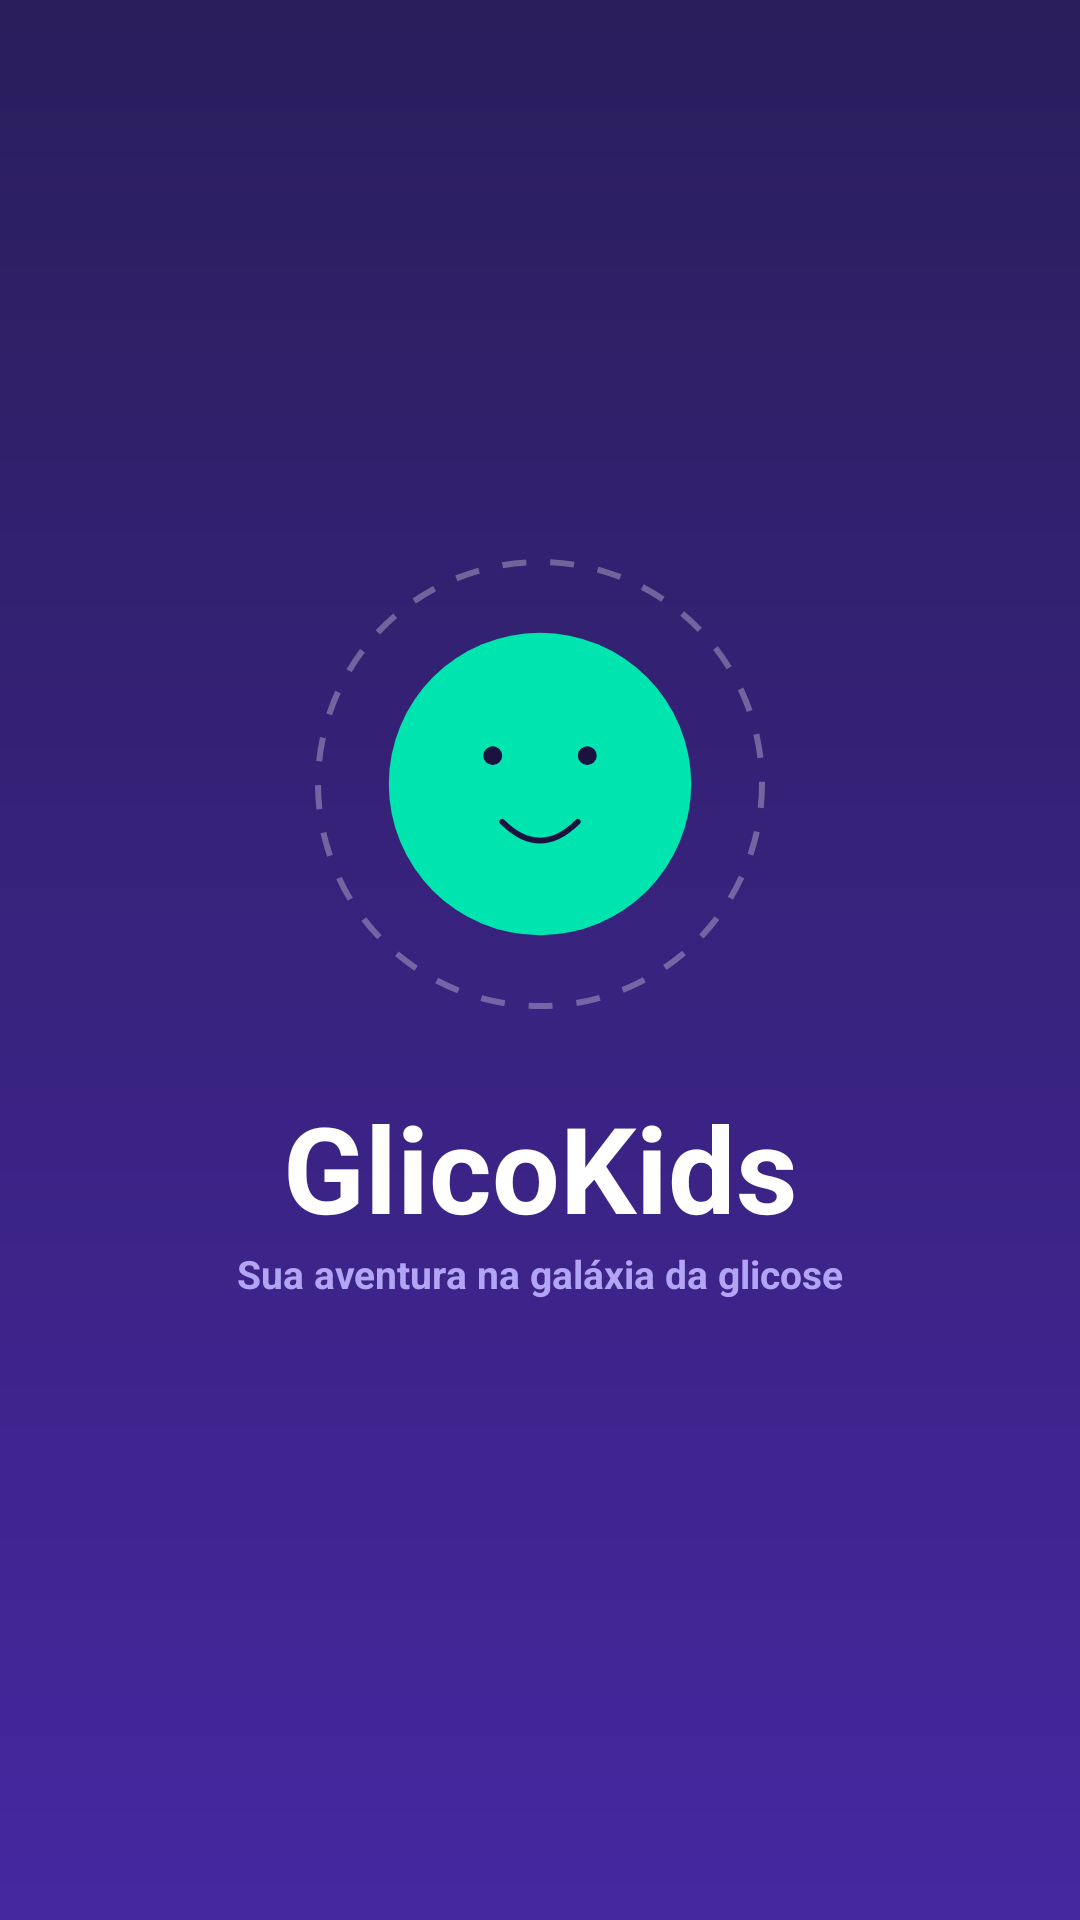

Reconstruct the res/layout file that produces this screen, plus the resources it refers to.
<!-- AndroidManifest.xml: activity theme Theme.GlicoKids -->
<!-- res/layout/activity_splash.xml -->
<?xml version="1.0" encoding="utf-8"?>
<androidx.constraintlayout.widget.ConstraintLayout xmlns:android="http://schemas.android.com/apk/res/android"
    xmlns:app="http://schemas.android.com/apk/res-auto"
    android:layout_width="match_parent" android:layout_height="match_parent"
    android:background="@drawable/bg_gradient_night">

    <ImageView
        android:id="@+id/ivLogo"
        android:layout_width="150dp" android:layout_height="150dp"
        android:src="@drawable/ic_avatar_1"
        android:background="@drawable/bg_dotted_ring"
        android:padding="12dp"
        android:contentDescription="Glico, mascote do GlicoKids"
        app:layout_constraintTop_toTopOf="parent" app:layout_constraintBottom_toBottomOf="parent"
        app:layout_constraintStart_toStartOf="parent" app:layout_constraintEnd_toEndOf="parent"
        app:layout_constraintVertical_bias="0.38"/>

    <TextView
        android:id="@+id/tvAppName"
        android:layout_width="wrap_content" android:layout_height="wrap_content"
        android:layout_marginTop="26dp"
        android:text="GlicoKids"
        android:textColor="@android:color/white" android:textSize="40sp" android:textStyle="bold"
        app:layout_constraintTop_toBottomOf="@id/ivLogo"
        app:layout_constraintStart_toStartOf="parent" app:layout_constraintEnd_toEndOf="parent"/>

    <TextView
        android:layout_width="wrap_content" android:layout_height="wrap_content"
        android:text="Sua aventura na galáxia da glicose"
        android:textColor="@color/text_muted_dark" android:textSize="13sp" android:textStyle="bold"
        app:layout_constraintTop_toBottomOf="@id/tvAppName"
        app:layout_constraintStart_toStartOf="parent" app:layout_constraintEnd_toEndOf="parent"/>
</androidx.constraintlayout.widget.ConstraintLayout>
<!-- resources referenced by this layout -->
<resources>
  <color name="text_muted_dark">#B3A5F5</color>
  <!-- drawable bg_dotted_ring (drawable) -->
  <?xml version="1.0" encoding="utf-8"?>
  <shape xmlns:android="http://schemas.android.com/apk/res/android"
      android:shape="oval">
      <stroke
          android:width="2dp"
          android:color="#4DFFFFFF"
          android:dashWidth="8dp"
          android:dashGap="8dp" />
  </shape>
  <!-- drawable bg_gradient_night (drawable) -->
  <?xml version="1.0" encoding="utf-8"?>
  <shape xmlns:android="http://schemas.android.com/apk/res/android">
      <gradient android:angle="270" android:startColor="@color/night" android:endColor="@color/primary_dark"/>
  </shape>
  <!-- drawable ic_avatar_1 (drawable) -->
  <vector xmlns:android="http://schemas.android.com/apk/res/android"
      android:width="200dp"
      android:height="200dp"
      android:viewportWidth="200"
      android:viewportHeight="200">
      <path
          android:fillColor="#00E5B0"
          android:pathData="M100,100m-80,0a80,80 0,1 1,160 0a80,80 0,1 1,-160 0" />
      <path
          android:fillColor="#1B1240"
          android:pathData="M75,85m-5,0a5,5 0,1 1,10 0a5,5 0,1 1,-10 0 M125,85m-5,0a5,5 0,1 1,10 0a5,5 0,1 1,-10 0" />
      <path
          android:strokeColor="#1B1240"
          android:strokeWidth="3"
          android:strokeLineCap="round"
          android:pathData="M80,120 Q100,140 120,120" />
  </vector>
  <style name="Theme.GlicoKids" parent="Theme.Material3.DayNight.NoActionBar">
          <item name="colorPrimary">@color/primary</item>
          <item name="colorSecondary">@color/gold</item>
          <item name="android:statusBarColor">@color/night_deep</item>
          <item name="android:windowBackground">@color/night</item>
      </style>
  <color name="night">#2A1E5C</color>
  <color name="primary_dark">#4527A0</color>
  <color name="primary">#7C4DFF</color>
  <color name="gold">#FFD54F</color>
  <color name="night_deep">#221650</color>
</resources>
